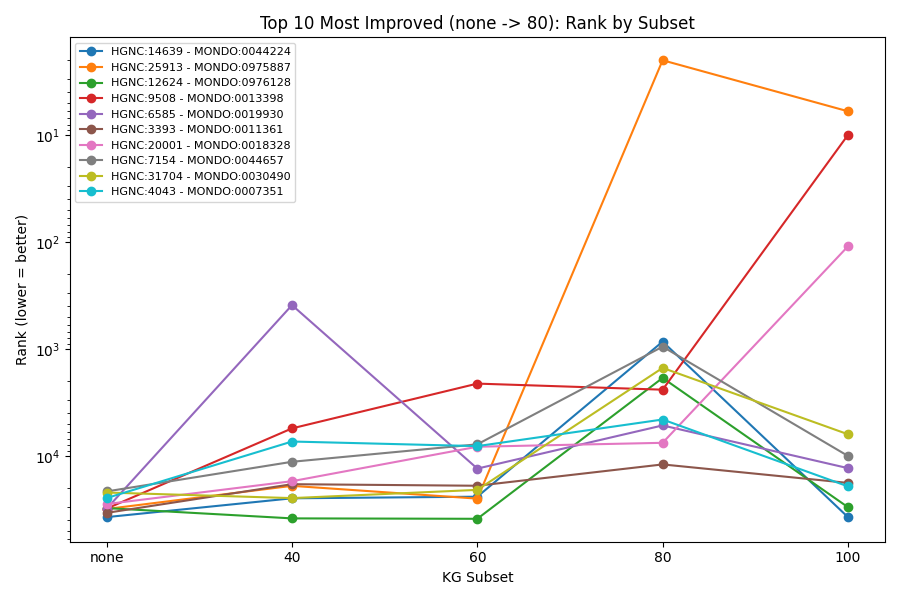

The table this chart was drawn from, first rows:
gene	disease	100	40	60	80	none	improvement
HGNC:14639	MONDO:0044224	37462	24992	24142	856	37476	36620
HGNC:25913	MONDO:0975887	6	19108	25168	2	31464	31462
HGNC:12624	MONDO:0976128	30260	38520	38858	1870	30868	28998
HGNC:9508	MONDO:0013398	10	5544	2114	2410	31176	28766
HGNC:6585	MONDO:0019930	13054	390	13184	5202	31202	26000
HGNC:3393	MONDO:0011361	17940	18442	19072	12050	34200	22150
HGNC:20001	MONDO:0018328	110	17292	8232	7566	28294	20728
HGNC:7154	MONDO:0044657	10036	11384	7816	954	21552	20598
HGNC:31704	MONDO:0030490	6292	24886	20846	1508	22070	20562
HGNC:4043	MONDO:0007351	19328	7358	8126	4580	24848	20268
